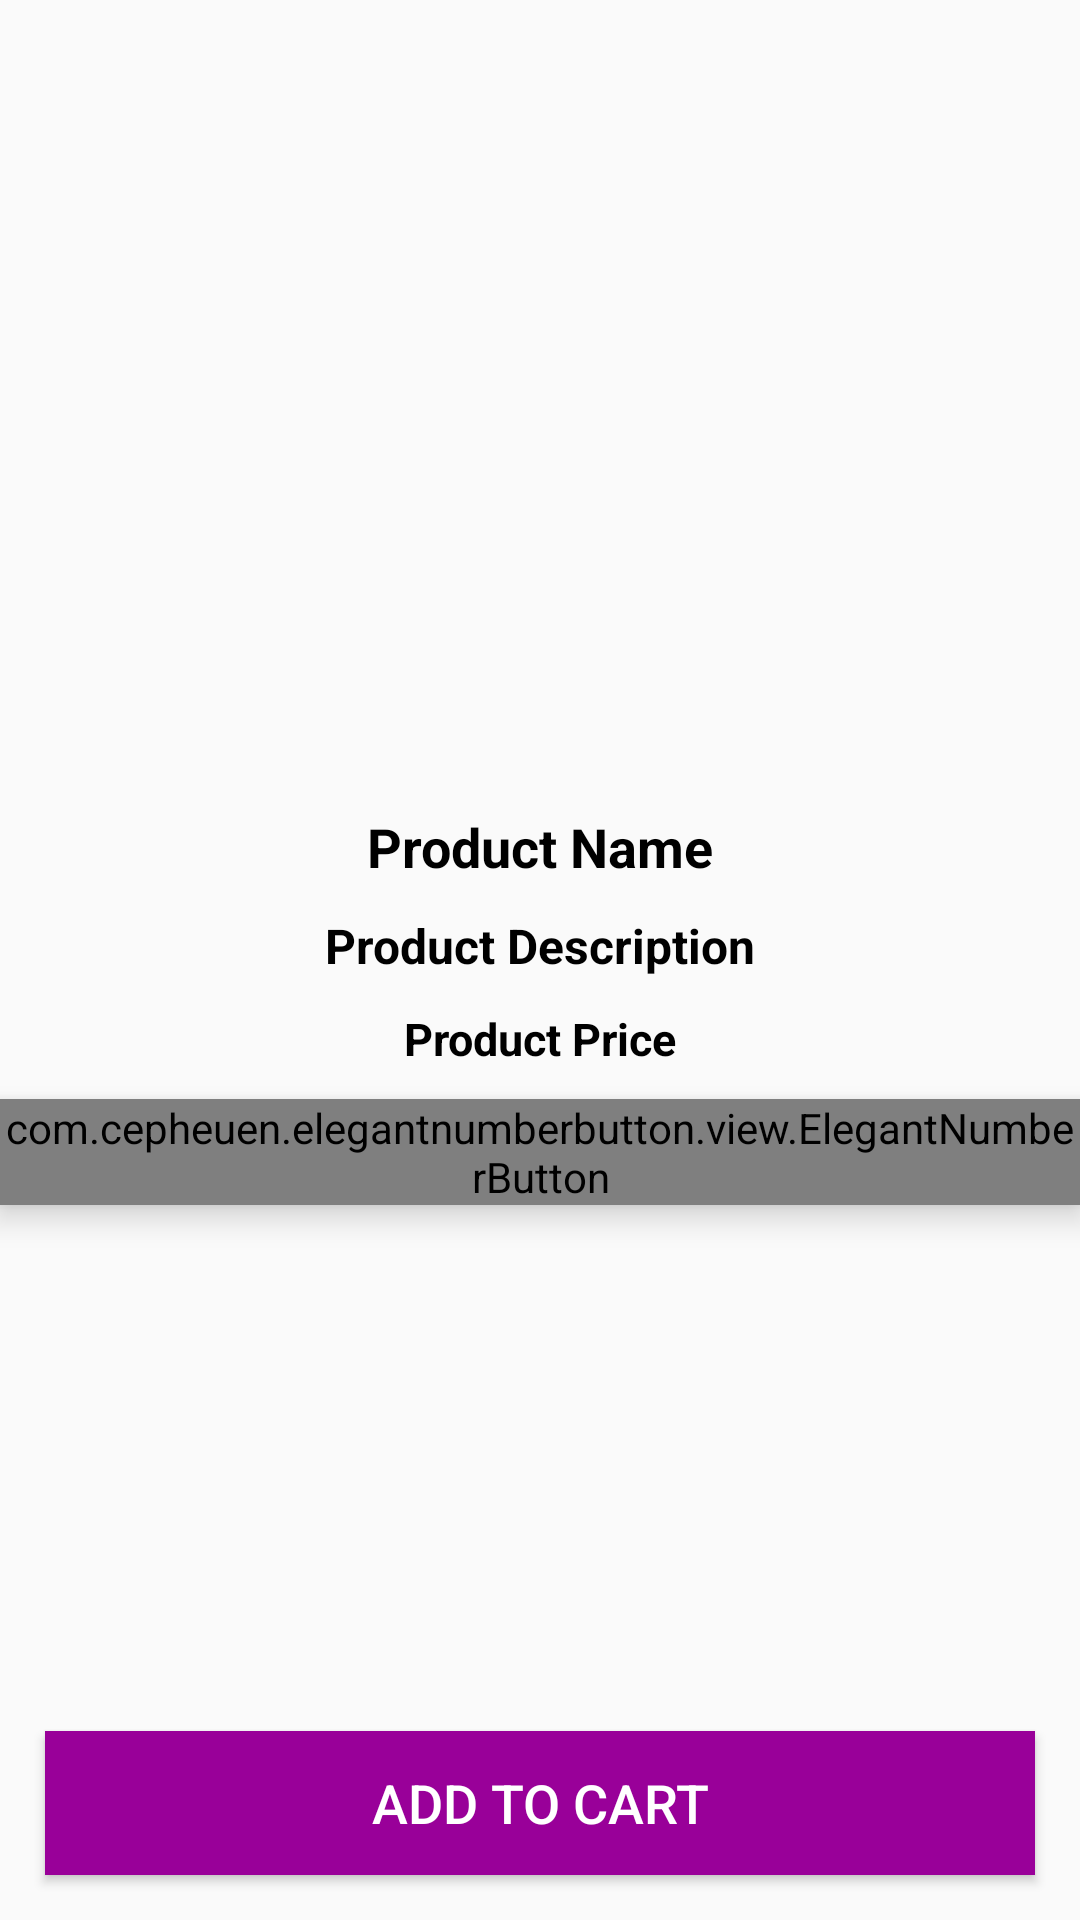

This screen was rendered from an Android layout file. Write that file and the resources it references.
<!-- AndroidManifest.xml: application theme AppTheme -->
<!-- res/layout/activity_product_details.xml -->
<?xml version="1.0" encoding="utf-8"?>
<RelativeLayout
    xmlns:android="http://schemas.android.com/apk/res/android"
    xmlns:app="http://schemas.android.com/apk/res-auto"
    xmlns:tools="http://schemas.android.com/tools"
    android:layout_width="match_parent"
    android:layout_height="match_parent"
    tools:context=".Buyers.ProductDetailsActivity">
    
    <ImageView
        android:id="@+id/product_image_details"
        android:layout_width="match_parent"
        android:layout_height="260dp"
        android:scaleType="centerCrop"
        />

    <TextView
        android:id="@+id/product_name_details"
        android:layout_width="match_parent"
        android:layout_height="wrap_content"
        android:layout_below="@id/product_image_details"
        android:text="Product Name"
        android:textColor="@android:color/black"
        android:textStyle="bold"
        android:textSize="18sp"
        android:gravity="center"
        android:layout_marginTop="10dp"
        />

    <TextView
        android:id="@+id/product_description_details"
        android:layout_width="match_parent"
        android:layout_height="wrap_content"
        android:layout_below="@id/product_name_details"
        android:text="Product Description"
        android:textColor="@android:color/black"
        android:textStyle="bold"
        android:textSize="16sp"
        android:gravity="center"
        android:layout_marginTop="10dp"
        />

    <TextView
        android:id="@+id/product_price_details"
        android:layout_width="match_parent"
        android:layout_height="wrap_content"
        android:layout_below="@id/product_description_details"
        android:text="Product Price"
        android:textColor="@android:color/black"
        android:textStyle="bold"
        android:textSize="15sp"
        android:gravity="center"
        android:layout_marginTop="10dp"
        />

    <com.cepheuen.elegantnumberbutton.view.ElegantNumberButton
        android:id="@+id/number_btn"
        android:layout_width="wrap_content"
        android:layout_height="wrap_content"
        android:elevation="6dp"
        app:textSize="16dp"
        app:initialNumber="1"
        app:finalNumber="10"
        android:layout_centerHorizontal="true"
        android:layout_below="@id/product_price_details"
        android:layout_marginTop="10dp">

    </com.cepheuen.elegantnumberbutton.view.ElegantNumberButton>

    <Button
        android:id="@+id/pd_add_to_cart_button"
        android:layout_width="match_parent"
        android:layout_height="wrap_content"
        android:background="@color/colorPrimaryDark"
        android:layout_margin="15dp"
        android:layout_alignParentBottom="true"
        android:text="Add to Cart"
        android:textColor="@android:color/white"
        android:textSize="18dp"
        />


</RelativeLayout>
<!-- resources referenced by this layout -->
<resources>
  <color name="colorPrimaryDark">#990099</color>
  <style name="AppTheme" parent="Theme.AppCompat.Light.DarkActionBar">
          
          <item name="colorPrimary">@color/colorPrimary</item>
          <item name="colorPrimaryDark">@color/colorPrimaryDark</item>
          <item name="colorAccent">@color/colorAccent</item>
          <item name="windowActionBar">false</item>
          <item name="windowNoTitle">true</item>
  
      </style>
  <color name="colorPrimary">#990099</color>
  <color name="colorAccent">#FF3700B3</color>
</resources>
